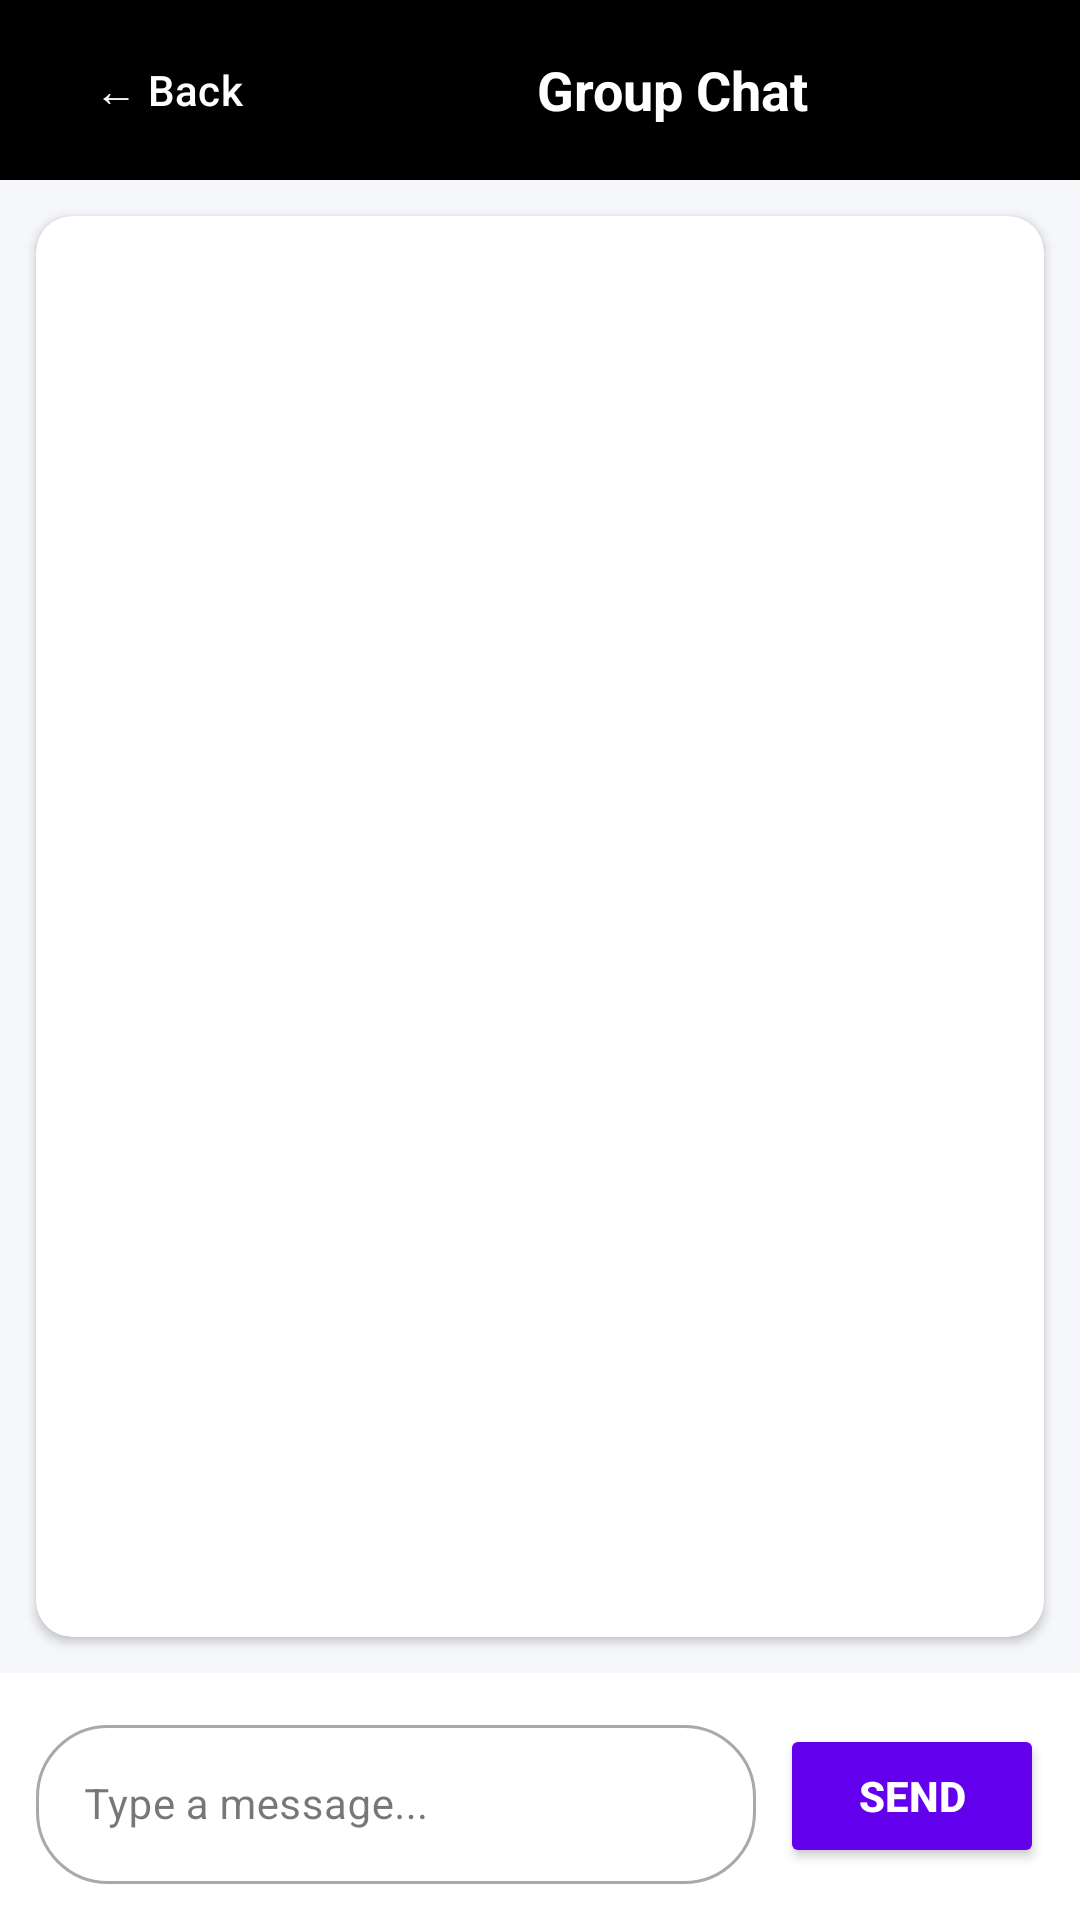

Produce the Android XML layout that renders to this screen, including the resource entries it uses.
<!-- AndroidManifest.xml: application theme Theme.TeamBox_sk2 -->
<!-- res/layout/activity_chat.xml -->
<?xml version="1.0" encoding="utf-8"?>
<androidx.constraintlayout.widget.ConstraintLayout
    xmlns:android="http://schemas.android.com/apk/res/android"
    xmlns:app="http://schemas.android.com/apk/res-auto"
    xmlns:tools="http://schemas.android.com/tools"
    android:id="@+id/main"
    android:layout_width="match_parent"
    android:layout_height="match_parent"
    android:background="#F5F7FA"
    tools:context=".ChatActivity">

    
    <LinearLayout
        android:id="@+id/headerLayout"
        android:layout_width="0dp"
        android:layout_height="wrap_content"
        android:background="@color/black"
        android:gravity="center_vertical"
        android:orientation="horizontal"
        android:padding="12dp"
        app:layout_constraintEnd_toEndOf="parent"
        app:layout_constraintStart_toStartOf="parent"
        app:layout_constraintTop_toTopOf="parent">

        <Button
            android:id="@+id/btBack"
            style="?attr/borderlessButtonStyle"
            android:layout_width="wrap_content"
            android:layout_height="36dp"
            android:text="← Back"
            android:textColor="@color/white"
            android:textSize="14sp" />

        <TextView
            android:id="@+id/tvTitle"
            android:layout_width="0dp"
            android:layout_height="wrap_content"
            android:layout_weight="1"
            android:gravity="center"
            android:text="Group Chat"
            android:textColor="@color/white"
            android:textSize="18sp"
            android:textStyle="bold" />
    </LinearLayout>

    
    <androidx.cardview.widget.CardView
        android:layout_width="0dp"
        android:layout_height="0dp"
        android:layout_margin="12dp"
        app:cardBackgroundColor="@color/white"
        app:cardCornerRadius="12dp"
        app:cardElevation="2dp"
        app:layout_constraintBottom_toTopOf="@id/inputContainer"
        app:layout_constraintEnd_toEndOf="parent"
        app:layout_constraintStart_toStartOf="parent"
        app:layout_constraintTop_toBottomOf="@id/headerLayout">

        <LinearLayout
            android:layout_width="match_parent"
            android:layout_height="match_parent"
            android:orientation="vertical"
            android:padding="8dp">

            <ListView
                android:id="@+id/lvChatMessages"
                android:layout_width="match_parent"
                android:layout_height="match_parent"
                android:divider="@android:color/transparent"
                android:dividerHeight="8dp"
                android:transcriptMode="alwaysScroll" />
        </LinearLayout>
    </androidx.cardview.widget.CardView>

    
    <LinearLayout
        android:id="@+id/inputContainer"
        android:layout_width="0dp"
        android:layout_height="wrap_content"
        android:background="@color/white"
        android:gravity="center_vertical"
        android:orientation="horizontal"
        android:padding="12dp"
        app:layout_constraintBottom_toBottomOf="parent"
        app:layout_constraintEnd_toEndOf="parent"
        app:layout_constraintStart_toStartOf="parent">

        <com.google.android.material.textfield.TextInputLayout
            style="@style/Widget.MaterialComponents.TextInputLayout.OutlinedBox"
            android:layout_width="0dp"
            android:layout_height="wrap_content"
            android:layout_weight="1"
            app:boxCornerRadiusBottomEnd="24dp"
            app:boxCornerRadiusBottomStart="24dp"
            app:boxCornerRadiusTopEnd="24dp"
            app:boxCornerRadiusTopStart="24dp">

            <com.google.android.material.textfield.TextInputEditText
                android:id="@+id/etMessageInput"
                android:layout_width="match_parent"
                android:layout_height="wrap_content"
                android:hint="Type a message..."
                android:inputType="text"
                android:maxLines="3"
                android:textSize="14sp" />
        </com.google.android.material.textfield.TextInputLayout>

        <Button
            android:id="@+id/btnSendMessage"
            android:layout_width="wrap_content"
            android:layout_height="wrap_content"
            android:layout_marginStart="8dp"
            android:backgroundTint="@color/purple_500"
            android:text="Send"
            android:textColor="@color/white"
            android:textStyle="bold" />
    </LinearLayout>

</androidx.constraintlayout.widget.ConstraintLayout>
<!-- resources referenced by this layout -->
<resources>
  <color name="black">#FF000000</color>
  <color name="purple_500">#FF6200EE</color>
  <color name="white">#FFFFFFFF</color>
  <style name="Theme.TeamBox_sk2" parent="Base.Theme.TeamBox_sk2" />
  <style name="Base.Theme.TeamBox_sk2" parent="Theme.Material3.DayNight.NoActionBar">
          
          
      </style>
</resources>
